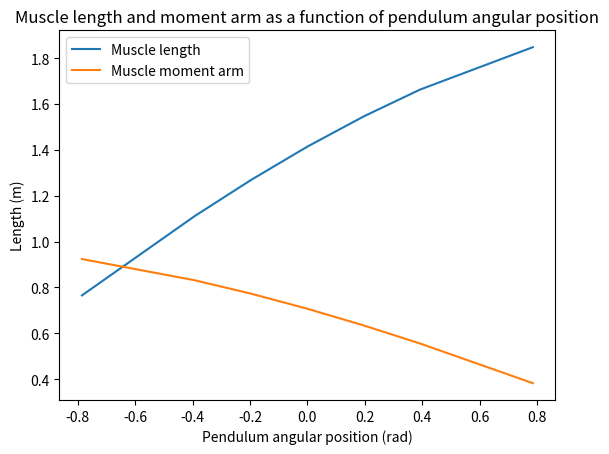
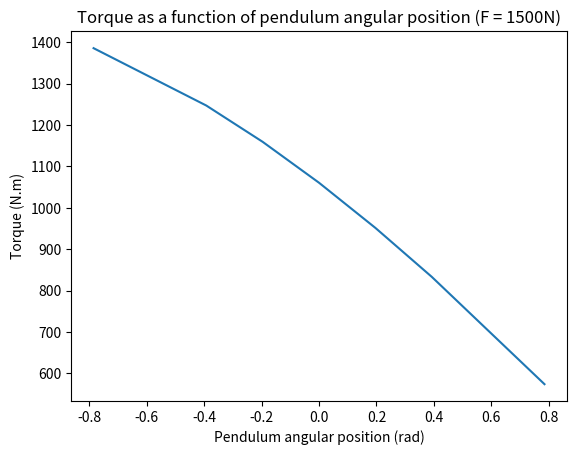

Reproduce these figures in Python, in order.
#!/usr/bin/env python3
# -*- coding: utf-8 -*-
"""
Created on Thu Apr  4 13:34:15 2019

@author: huguesvinzant
"""

import numpy as np
from matplotlib import pyplot as plt


a = [1,1]
tetas = [-np.pi/4, -np.pi/8, -np.pi/16, 0, np.pi/16, np.pi/8, np.pi/4]
force = 1500

lengths = []
moments = []
torques = []

for teta in tetas:
    a1 = a[0]
    a2 = a[1]
    length = np.sqrt(np.power(a1,2)+np.power(a2,2)+2*a1*a2*np.sin(teta))
    moment = (a1*a2*np.cos(teta))/length
    torque = force * moment
    lengths.append(length)
    moments.append(moment)
    torques.append(torque)

plt.figure(1)
plt.plot(tetas, lengths)
plt.plot(tetas, moments)
plt.title('Muscle length and moment arm as a function of pendulum angular position')
plt.xlabel('Pendulum angular position (rad)')
plt.ylabel('Length (m)')
plt.legend(['Muscle length','Muscle moment arm'])
plt.show()

plt.figure(2)
plt.plot(tetas, torques)
plt.title('Torque as a function of pendulum angular position (F = 1500N)')
plt.xlabel('Pendulum angular position (rad)')
plt.ylabel('Torque (N.m)')
plt.show()